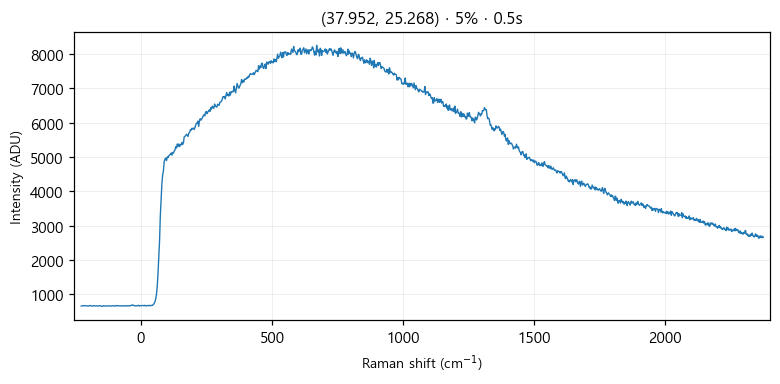

Data behind this chart, as committed beside it:
# laser_power_pct, 5
# exposure_time, 0.5
# laser_nm, 532
# mode, single
pixel, raman_shift_cm-1, wavelength_nm, intensity
0, -227.1, 525.7, 659
1, -224, 525.8, 665
2, -220.9, 525.8, 665
3, -217.9, 525.9, 672
4, -214.8, 526, 667
5, -211.7, 526.1, 668
6, -208.7, 526.2, 668
7, -205.6, 526.3, 666
8, -202.5, 526.3, 660
9, -199.5, 526.4, 658
10, -196.4, 526.5, 671
11, -193.3, 526.6, 676
12, -190.3, 526.7, 663
13, -187.2, 526.8, 659
14, -184.2, 526.9, 659
15, -181.1, 526.9, 663
16, -178.1, 527, 670
17, -175, 527.1, 661
18, -171.9, 527.2, 663
19, -168.9, 527.3, 664
20, -165.8, 527.4, 663
21, -162.8, 527.5, 661
22, -159.7, 527.5, 667
23, -156.7, 527.6, 669
24, -153.6, 527.7, 670
25, -150.6, 527.8, 655
26, -147.6, 527.9, 645
27, -144.5, 528, 660
28, -141.5, 528, 670
29, -138.4, 528.1, 661
30, -135.4, 528.2, 661
31, -132.4, 528.3, 657
32, -129.3, 528.4, 661
33, -126.3, 528.5, 668
34, -123.2, 528.6, 668
35, -120.2, 528.6, 662
36, -117.2, 528.7, 662
37, -114.1, 528.8, 665
38, -111.1, 528.9, 661
39, -108.1, 529, 668
40, -105.1, 529.1, 667
41, -102, 529.1, 658
42, -99.01, 529.2, 661
43, -95.99, 529.3, 675
44, -92.97, 529.4, 664
45, -89.94, 529.5, 670
46, -86.92, 529.6, 668
47, -83.91, 529.7, 672
48, -80.89, 529.7, 662
49, -77.87, 529.8, 662
50, -74.86, 529.9, 666
51, -71.84, 530, 661
52, -68.83, 530.1, 665
53, -65.82, 530.2, 667
54, -62.81, 530.2, 665
55, -59.8, 530.3, 671
... 968 more rows
